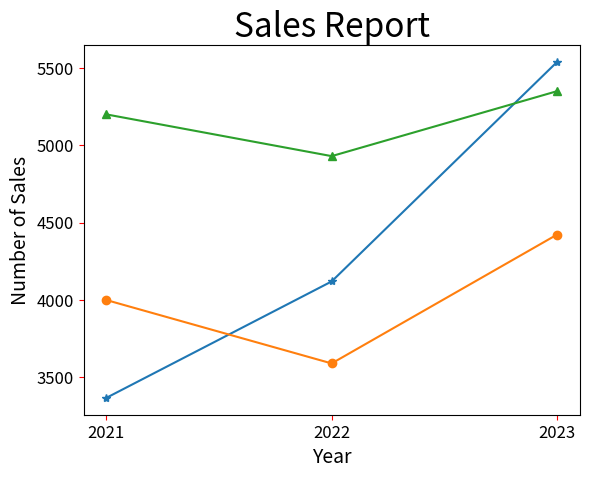

This chart was generated by the following Python code:
import matplotlib.pyplot as plt

#繪製多組資料數據的線條
#調整線條色彩與樣式
Benz = [3367, 4120, 5539]
BMW = [4000, 3590, 4423]
Lexus = [5200, 4930, 5350]

seq = [2021, 2022, 2023]
plt.xticks(seq) #自行設定刻度
plt.plot(seq, Benz, '-*', seq, BMW, '-o', seq, Lexus, '-^') #指定x和y座標
plt.title("Sales Report", fontsize=24) #設定圖表的標題，調整文字大小
plt.xlabel("Year", fontsize=14) #設定圖表的x軸座標，調整文字大小
plt.ylabel("Number of Sales", fontsize=14) #設定圖表的y軸座標，調整文字大小

plt.tick_params(axis='both', labelsize=12, color="red") #調整刻度的顏色和大小
plt.show()